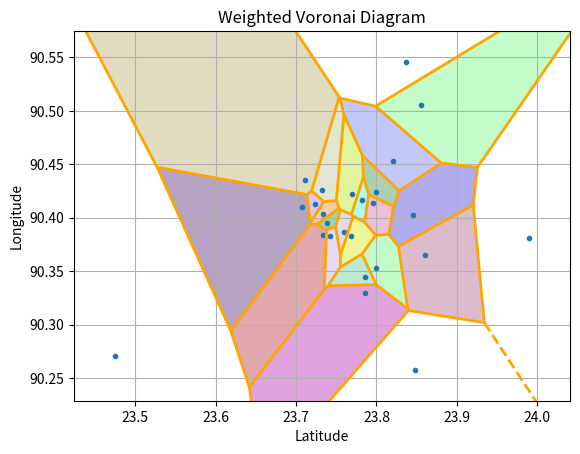

Python code for this plot:
import numpy as np
import matplotlib.pyplot as plt
from scipy.spatial import Voronoi, voronoi_plot_2d

# Values of x and y
x_values = [23.78197886, 23.76956855, 23.78576776, 23.79935451, 23.86083892, 23.79967071, 23.79613673, 23.82047893,
            23.84539702, 23.70710976, 23.74198834, 23.73833144, 23.73341013, 23.72324368, 23.73389908, 23.73243831,
            23.71056218, 23.78602155, 23.75916729, 23.76842393, 23.85477676, 23.8364697, 23.47528336, 23.84790958,
            23.9894958]
y_values = [90.41684932, 90.422085, 90.34467405, 90.35308546, 90.3653244, 90.42393032, 90.41397396, 90.45268123,
            90.40249605, 90.40977218, 90.38320531, 90.39534173, 90.38366809, 90.41258346, 90.40354883, 90.42639376,
            90.43492837, 90.32978285, 90.38699582, 90.38298348, 90.50546445, 90.54570568, 90.27074127, 90.25773549,
            90.38144177]

# Ensure the points are in the correct format
points = np.column_stack((x_values, y_values))

# Assigning weights to each point
weights = np.random.rand(len(points)) * 5  # Random weights between 0 and 5

# Compute Voronoi diagram
vor = Voronoi(points)

# Plot Voronoi diagram with random colors for each region
plt.figure(figsize=(8, 6))
voronoi_plot_2d(vor, show_vertices=False, line_colors='orange', line_width=2)

# Assign random colors to each region
for region_index in vor.regions:
    if -1 not in region_index and len(region_index) > 0:
        region_vertices = [vor.vertices[i] for i in region_index]
        plt.fill(*zip(*region_vertices), alpha=0.4, color=np.random.rand(3, ))

plt.title('Weighted Voronai Diagram')
plt.xlabel('Latitude')
plt.ylabel('Longitude')
plt.grid(True)
plt.show()